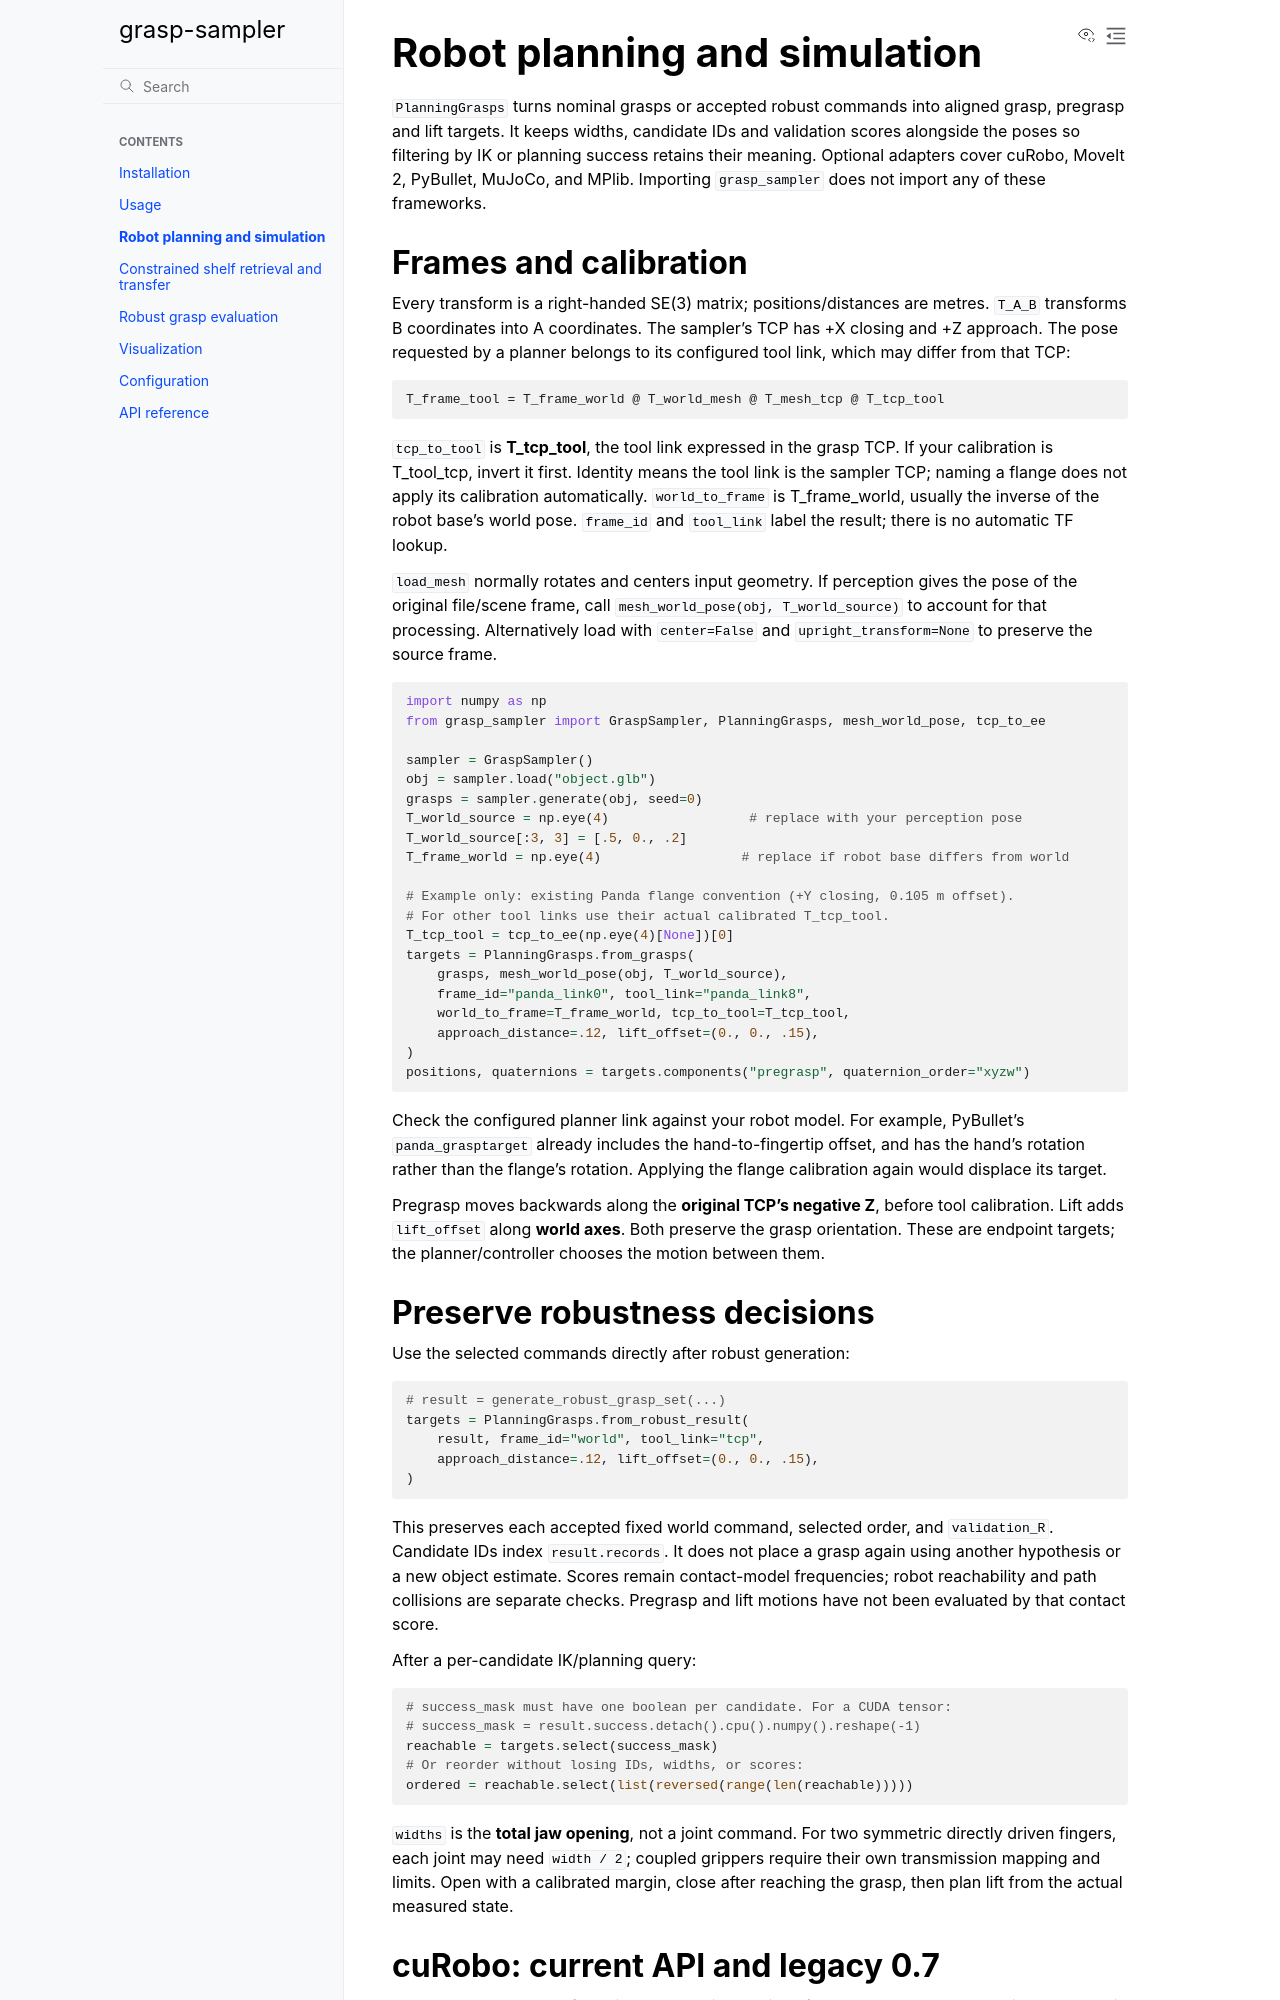

repository: ShirakuGIT/grasp-sampler · page: planning.html · generator: sphinx

# Robot planning and simulation

`PlanningGrasps` turns nominal grasps or accepted robust commands into aligned
grasp, pregrasp and lift targets. It keeps widths, candidate IDs and validation
scores alongside the poses so filtering by IK or planning success retains their
meaning. Optional adapters cover cuRobo, MoveIt 2, PyBullet, MuJoCo, and MPlib.
Importing `grasp_sampler` does not import any of these frameworks.

## Frames and calibration

Every transform is a right-handed SE(3) matrix; positions/distances are metres.
`T_A_B` transforms B coordinates into A coordinates. The sampler's TCP has +X
closing and +Z approach. The pose requested by a planner belongs to its
configured tool link, which may differ from that TCP:

```text
T_frame_tool = T_frame_world @ T_world_mesh @ T_mesh_tcp @ T_tcp_tool
```

`tcp_to_tool` is **T_tcp_tool**, the tool link expressed in the grasp TCP.
If your calibration is T_tool_tcp, invert it first. Identity means the tool link
is the sampler TCP; naming a flange does not apply its calibration automatically.
`world_to_frame` is T_frame_world, usually the inverse of the robot base's world
pose. `frame_id` and `tool_link` label the result; there is no automatic TF lookup.

`load_mesh` normally rotates and centers input geometry. If perception gives the
pose of the original file/scene frame, call `mesh_world_pose(obj, T_world_source)`
to account for that processing. Alternatively load with `center=False` and
`upright_transform=None` to preserve the source frame.

```python
import numpy as np
from grasp_sampler import GraspSampler, PlanningGrasps, mesh_world_pose, tcp_to_ee

sampler = GraspSampler()
obj = sampler.load("object.glb")
grasps = sampler.generate(obj, seed=0)
T_world_source = np.eye(4)                  # replace with your perception pose
T_world_source[:3, 3] = [.5, 0., .2]
T_frame_world = np.eye(4)                  # replace if robot base differs from world

# Example only: existing Panda flange convention (+Y closing, 0.105 m offset).
# For other tool links use their actual calibrated T_tcp_tool.
T_tcp_tool = tcp_to_ee(np.eye(4)[None])[0]
targets = PlanningGrasps.from_grasps(
    grasps, mesh_world_pose(obj, T_world_source),
    frame_id="panda_link0", tool_link="panda_link8",
    world_to_frame=T_frame_world, tcp_to_tool=T_tcp_tool,
    approach_distance=.12, lift_offset=(0., 0., .15),
)
positions, quaternions = targets.components("pregrasp", quaternion_order="xyzw")
```

Check the configured planner link against your robot model. For example,
PyBullet's `panda_grasptarget` already includes the hand-to-fingertip offset, and
has the hand's rotation rather than the flange's rotation. Applying the flange
calibration again would displace its target.

Pregrasp moves backwards along the **original TCP's negative Z**, before tool
calibration. Lift adds `lift_offset` along **world axes**. Both preserve the
grasp orientation. These are endpoint targets; the planner/controller chooses
the motion between them.

## Preserve robustness decisions

Use the selected commands directly after robust generation:

```python
# result = generate_robust_grasp_set(...)
targets = PlanningGrasps.from_robust_result(
    result, frame_id="world", tool_link="tcp",
    approach_distance=.12, lift_offset=(0., 0., .15),
)
```

This preserves each accepted fixed world command, selected order, and
`validation_R`. Candidate IDs index `result.records`. It does not place a grasp
again using another hypothesis or a new object estimate. Scores remain
contact-model frequencies; robot reachability and path collisions are separate
checks. Pregrasp and lift motions have not been evaluated by that contact score.

After a per-candidate IK/planning query:

```python
# success_mask must have one boolean per candidate. For a CUDA tensor:
# success_mask = result.success.detach().cpu().numpy().reshape(-1)
reachable = targets.select(success_mask)
# Or reorder without losing IDs, widths, or scores:
ordered = reachable.select(list(reversed(range(len(reachable)))))
```

`widths` is the **total jaw opening**, not a joint command. For two symmetric
directly driven fingers, each joint may need `width / 2`; coupled grippers require
their own transmission mapping and limits. Open with a calibrated margin, close
after reaching the grasp, then plan lift from the actual measured state.
